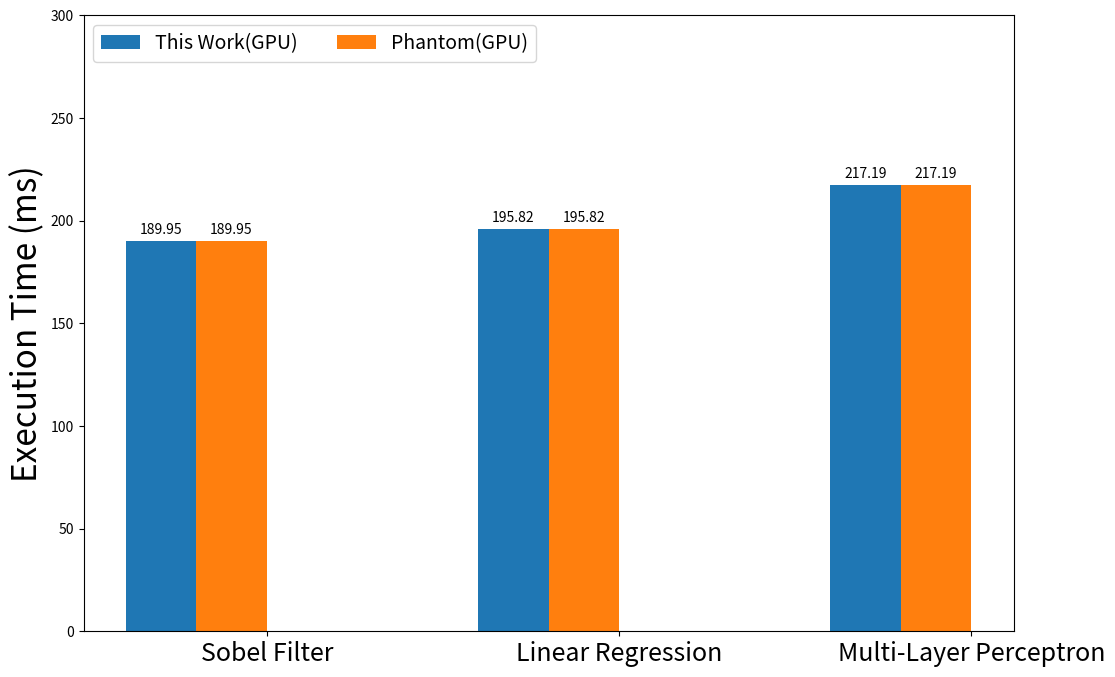

Generate this figure with matplotlib: (Note: this script raises an exception after producing the figure.)
import matplotlib.pyplot as plt
import numpy as np

directory_path = "/opt/mount/HiFive"

benchmarks = ("Sobel Filter", "Linear Regression", "Multi-Layer Perceptron")

works = {
    'This Work(GPU)': (189.95, 195.82, 217.19),
    'Phantom(GPU)': (189.95, 195.82, 217.19),
}

x = np.arange(len(benchmarks))
width = 0.2
multiplier = 0

fig, ax = plt.subplots(figsize=(12, 8))

for attribute, measurement in works.items():
    offset = width * multiplier
    rects = ax.bar(x + offset, measurement, width, label=attribute)
    ax.bar_label(rects, padding=3)
    multiplier += 1

# Add some text for labels, title and custom x-axis tick labels, etc.
ax.set_ylabel('Execution Time (ms)', fontsize=24)
ax.set_xticks(x + width * 1.5, benchmarks, fontsize=18)
ax.legend(loc='upper left', ncols=2, fontsize=14)
ax.set_ylim(0, 300)

plt.savefig(f"{directory_path}/profile/figure/e2e-exectime.png", dpi=500)
print(f"Figure saved at {directory_path}/profile/figure/e2e-exectime.png")